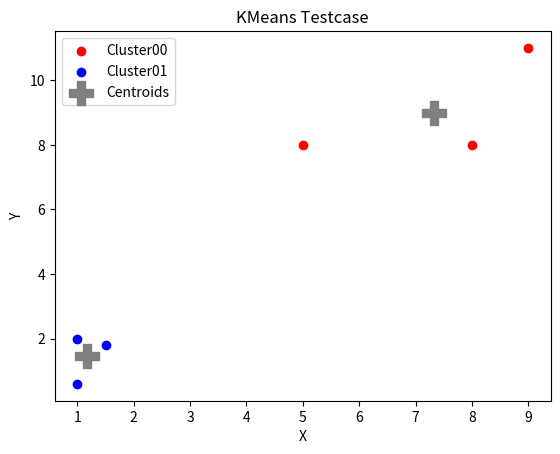

Python code for this plot:
# 文件功能： 实现 K-Means 算法

import numpy as np
import pandas as pd
import random
import matplotlib.pyplot as plt

class KMeans(object):
    """
    KMeans Clustering Algorithm with both random and KMeans++ initialization

    Parameters
    ----------
    n_clusters (int): Number of clusters (K)

    tolerance (float): Initial splitting axis

    max_iter (int): Maximum number of iterations
    """

    def __init__(self, n_clusters=2, tolerance=0.001, max_iter=100):
        self.__K = n_clusters
        self.__tolerance = tolerance
        self.__max_iter = max_iter
        self.__centroids = None

    @staticmethod
    def __tolerance(data, tol):
        """
        Return a tolerance which is independent of the dataset

        Parameters
        ----------
        data (numpy.ndarray): Training set as N-by-D numpy.ndarray
        
        tol (float): Relative tolerance value

        Returns
        ----------
        tolerance (float): Absolute tolerance value
        """

        variances = np.var(data, axis=0)
        return np.mean(variances) * tol
    
    @staticmethod
    def __assign(data, centroids):
        """
        Assign data point to centroids of minimum L2 distance

        Parameters
        ----------
        data (numpy.ndarray): Training set as N-by-D numpy.ndarray
        centroids: numpy.ndarray
            Centroids as N-by-D numpy.ndarray
        """

        return np.argmin(np.linalg.norm(centroids - data, axis=1))

    def get_centroids(self):
        """
        Get centroids

        Parameters
        ----------
        None

        Returns
        ----------
        centroids (numpy.ndarray): cluster centroids as numpy.ndarray
        """

        return np.copy(self.__centroids)

    def __get_init_centroid_random(self, data):
        """
        Get initial centroids using random selection

        Parameters
        ----------
        data (numpy.ndarray): Training set as N-by-D numpy.ndarray

        Returns
        ----------
        centroids (numpy.ndarray): cluster centroids as numpy.ndarray
        """
        N, _ = data.shape

        idx_centroids = np.random.choice(np.arange(N), size=self.__K, replace=False)

        centroids = data[idx_centroids]

        return centroids

    def __get_init_centroid_kmeanspp(self, data):
        """
        Get initial centroids using KMeans++ selection

        Parameters
        ----------
        data (numpy.ndarray): Training set as N-by-D numpy.ndarray

        Returns
        ----------
        centroids (numpy.ndarray): cluster centroids as numpy.ndarray
        """
        N, _ = data.shape

        # select the first centroid by random choice:
        centroids = data[np.random.choice(np.arange(N), size=1, replace=False)]

        # for the remaining centroids, select by prob based on minimum distance to existing centroids:
        for _ in range(1, self.__K):
            # find minimum distance to existing centroids for each poit
            distances = np.asarray(
                [
                    np.min(np.linalg.norm(d - centroids, axis=1))**2 for d in data
                ]
            )
            # generate cumulative probability:
            probs = distances / np.sum(distances)
            cum_probs = np.cumsum(probs)
            # select new centroid:
            centroids = np.vstack(
                (centroids, data[np.searchsorted(cum_probs, random.random())])
            )
        
        return centroids

    def fit(self, data):
        """
        Fit the model with the given data, initialise `K` number of centroids

        Parameters
        ----------
        data (numpy.ndarray): Training set as N-by-D numpy.ndarray

        Returns
        ----------
        None
        """

        N, D = data.shape

        # format as pandas dataframe:
        __data = pd.DataFrame(
            data = data,
            index = np.arange(N),
            columns = [f'x{i:03d}' for i in range(D)]
        )
        __data['cluster'] = 0

        # get tolerance:
        self.__tolerance = KMeans.__tolerance(data, self.__tolerance)
        # get initial centroids:
        self.__centroids = self.__get_init_centroid_kmeanspp(data)

        # iterate:
        for i in range(self.__max_iter):
            # expectation:
            __data.cluster = __data.apply(
                lambda x: KMeans.__assign(x[:-1].values, self.__centroids),
                axis = 1
            )
            # maximization:
            new_centroids = __data.groupby(['cluster']).mean().values
            
            # evaluate squared diff:
            diff = (new_centroids - self.__centroids).ravel()
            squared_diff = np.dot(diff, diff)
            
            # update centroids:
            self.__centroids = new_centroids

            # early stopping check:
            if squared_diff <= self.__tolerance:
                print(f'[KMeans - Fit]: early stopping with squared centroids diff {squared_diff:.2f} at iteration {i:03d}')
                break

    def predict(self, data):
        """
        Classify input data

        Parameters
        ----------
        data: numpy.ndarray
            Testing set as N-by-D numpy.ndarray

        Returns
        ----------
        matches: numpy.ndarray
            potential matches as N-by-2 numpy.ndarray

        """
        # TODO 02: implement KMeans predict
        N, _ = data.shape

        result = np.asarray(
            [KMeans.__assign(data[i], self.__centroids) for i in range(N)]
        )

        return result

    


if __name__ == '__main__':
    # create test set:
    K = 2

    X = np.array(
        [
            [1, 2], 
            [1.5, 1.8], 
            [5, 8], 
            [8, 8], 
            [1, 0.6], 
            [9, 11]
        ]
    )

    # fit:
    k_means = KMeans(n_clusters=K)
    k_means.fit(X)
    # predict:
    category = k_means.predict(X)

    # visualize:
    color = ['red','blue','green','cyan','magenta']
    labels = [f'Cluster{k:02d}' for k in range(K)]
    for k in range(K):
        plt.scatter(X[category == k][:,0], X[category == k][:,1], c=color[k], label=labels[k])
    
    centroids = k_means.get_centroids()
    plt.scatter(centroids[:,0], centroids[:,1] ,s=300, c='grey', marker='P', label='Centroids')

    plt.xlabel('X')
    plt.ylabel('Y')
    plt.legend()
    plt.title('KMeans Testcase')
    plt.show()
